Run: headless pygame with SDL's dummy video driver; simulated clock (each Clock.tick advances the game by its frame time, no real sleeping); random seed 0; keys injected as events and as key.get_pressed() state; mouse plan: one left click at the window centre at the start of phase 2, then a move to the lower-right quarter at the start of phase 3.
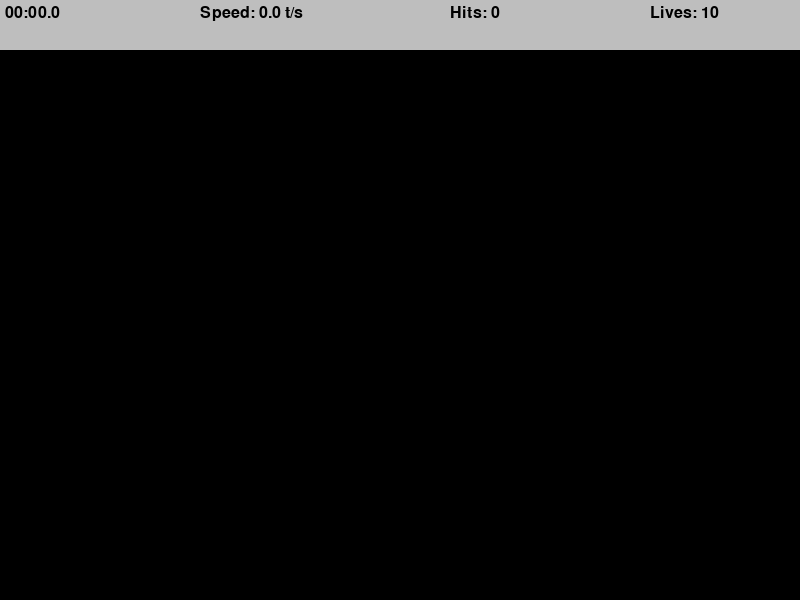
Frame 1 of 4 · flips 1–60 · no input
Frame 2 of 4 · flips 61–180 · clicked the window centre · tapped SPACE, RETURN · held RIGHT (→), D · screen unchanged from frame 1, image omitted
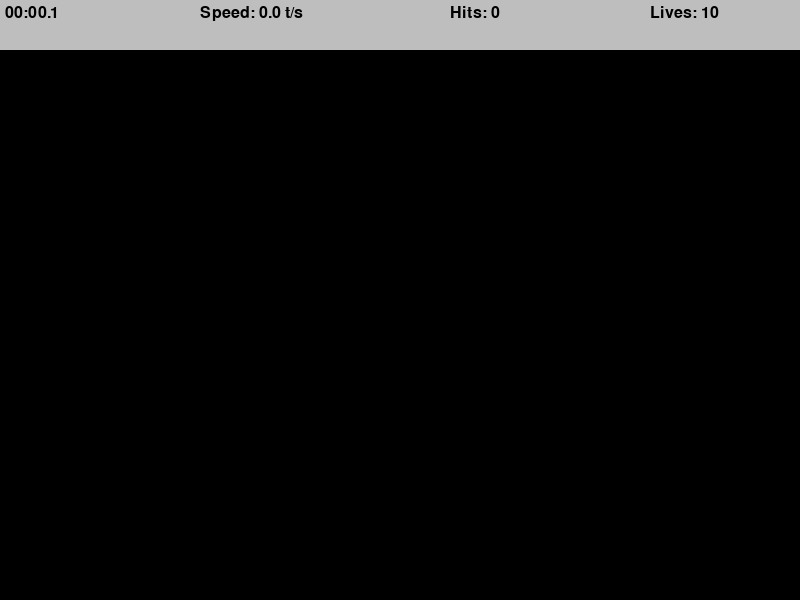
Frame 3 of 4 · flips 181–300 · moved the mouse to the lower-right quarter · held DOWN (↓), S
Frame 4 of 4 · flips 301–420 · held LEFT (←), A, UP (↑), W · screen unchanged from frame 3, image omitted

The pygame program that drew these frames:

import pygame, random, math, sys, time
pygame.init()

WIDTH,HEIGHT=800,600
win = pygame.display.set_mode((WIDTH,HEIGHT))

pygame.display.set_caption("Aim Trainer")

TARGET_INCREMENT= 500
TARGET_EVENT = pygame.USEREVENT

TARGET_PADDING = 50

label_font = pygame.font.SysFont("comicsans", 24)

class Target():
    MAX_SIZE = 30
    GROWTH_RATE = 0.2
    COLOR="RED"
    COLOR2="WHITE"

    def __init__(self, x, y):
        self.x = x
        self.y = y
        self.size = 0
        self.grow = True

    def update(self):
        if self.size + self.GROWTH_RATE >= self.MAX_SIZE:
            self.grow=False
        if self.grow:
            self.size += self.GROWTH_RATE
        else:
            self.size -= self.GROWTH_RATE
    
    def draw(self, window):
        pygame.draw.circle(window, self.COLOR2, (self.x, self.y), self.size)
        pygame.draw.circle(window, self.COLOR, (self.x, self.y), self.size*0.8)
        pygame.draw.circle(window, self.COLOR2, (self.x, self.y), self.size*0.6)
        pygame.draw.circle(window, self.COLOR, (self.x, self.y), self.size*0.4)
    
    def collide(self, mouse_x, mouse_y):
        distance = math.sqrt(((self.x - mouse_x)**2)+((self.y-mouse_y)**2))
        return distance < self.size
    
def draw(window,targets):
    window.fill("black")

    for target in targets:
        target.draw(window)

def format_time(secs):
    milli = math.floor(int(secs * 1000 % 1000) / 100)
    seconds = int(round(secs % 60, 1))
    minutes = int(secs // 60)

    return f"{minutes:02d}:{seconds:02d}.{milli}"

def draw_top_bar(window, elasped_time, hits, misses, LIVES):
    pygame.draw.rect(window, "gray", (0,0, WIDTH, 50))
    time_label = label_font.render(f"{format_time(elasped_time)}",1,"black")

    speed = round(hits / elasped_time, 1)
    speed_label = label_font.render(f"Speed: {speed} t/s", 1, "black")

    hits_label = label_font.render(f"Hits: {hits}", 1, "black")

    lives_label = label_font.render(f"Lives: {LIVES - misses}", 1, "black")

    win.blit(time_label, (5, 5))
    win.blit(speed_label, (200, 5))
    win.blit(hits_label, (450, 5))
    win.blit(lives_label, (650, 5))

def end_screen(win, elapsed_time, targets_pressed, clicks):
    win.fill("black")
    time_label = label_font.render(
        f"Time: {format_time(elapsed_time)}", 1, "white")

    speed = round(targets_pressed / elapsed_time, 1)
    speed_label = label_font.render(f"Speed: {speed} t/s", 1, "white")

    hits_label = label_font.render(f"Hits: {targets_pressed}", 1, "white")

    accuracy = round(targets_pressed / clicks * 100, 1)
    accuracy_label = label_font.render(f"Accuracy: {accuracy}%", 1, "white")

    win.blit(time_label, (get_middle(time_label), 100))
    win.blit(speed_label, (get_middle(speed_label), 200))
    win.blit(hits_label, (get_middle(hits_label), 300))
    win.blit(accuracy_label, (get_middle(accuracy_label), 400))

    pygame.display.update()

    run = True
    while run:
        for event in pygame.event.get():
            if event.type == pygame.QUIT or event.type == pygame.KEYDOWN:
                quit()


def get_middle(surface):
    return WIDTH / 2 - surface.get_width()/2


def main():
    run = True
    targets=[]
    clock= pygame.time.Clock()
    start_time = time.time()
    misses=0
    LIVES=10
    clicks=0
    hits=0
    

    pygame.time.set_timer(TARGET_EVENT,TARGET_INCREMENT)

    while run:
        clock.tick(60)
        click=False
        
        mouse_pos = pygame.mouse.get_pos()
        elasped_time=time.time()-start_time

        for event in pygame.event.get():
            if event == pygame.QUIT:
                run = False 
                break
            if event.type==TARGET_EVENT:
                x = random.randint(TARGET_PADDING, WIDTH - TARGET_PADDING)
                y= random.randint(TARGET_PADDING, HEIGHT - TARGET_PADDING)
                target = Target(x,y)
                targets.append(target)
            
            if event.type == pygame.MOUSEBUTTONDOWN:
                clicks += 1
                click=True

        for target in targets:
            target.update()

            if target.size <= 0:
                targets.remove(target)
                misses += 1
                LIVES -= 1

            if click and target.collide(*mouse_pos):
                targets.remove(target)
                hits += 1
        
        if LIVES <= 0:
            end_screen(win, elasped_time, hits, clicks)

        draw(win,targets)
        draw_top_bar(win,elasped_time, hits, misses, LIVES)
        pygame.display.update()

    pygame.quit()
    sys.exit()

if __name__ == "__main__":
    main()
